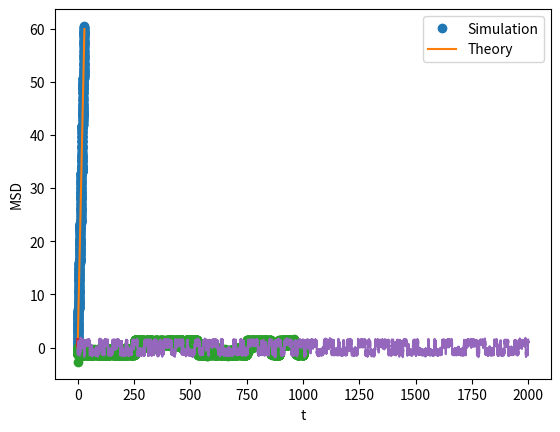

Reproduce this figure in Python.
#!/usr/bin/env python
# coding: utf-8

# ## Brownian dynamics
# 
# We simulate the overdamped Brownian dynamics
# $$
# \xi \frac{d\vec{r}}{dt} = \vec{\theta}(t) + \vec{F}(\vec{r})
# $$
# of a colloidal particle under the influence of an external force $\vec{F}$ and compute its mean square displacement $\langle |\Delta \vec{r}(t)|^2\rangle$. As usual, several non-interacting particles are simulated in parallel to improve the statistics. 

# In[1]:


import numpy
import matplotlib.pyplot as plt 


# In[3]:


# Model parameters
npart = 1000
ndims = 1
friction = 1.0
k = 0.5
T = 1.0
dt = 0.04
nsteps = int(30.0 / dt)

# Fluctuation dissipation relation
D = T / friction
width = (2 * D * dt)**0.5

# Overdamped Brownian dynamics
positions = numpy.zeros((npart, ndims))
msd = []
for i in range(nsteps):
    # Store MSD
    msd.append(numpy.sum(positions**2) / npart)

    # Integration step
    for position in positions:
        noise = numpy.random.normal(0.0, width, ndims)
        # No external field
        force = numpy.zeros(ndims)
        # Harmonic potential
        # force = - k * position
        position += noise + force * dt / friction

time = numpy.array(range(nsteps)) * dt
plt.plot(time, msd, 'o', label='Simulation')
# Theoretical diffusive behavior (in the absence of external force)
plt.plot(time, 2 * ndims * D * time, '-', label='Theory')
# This is to plot an horizontal line at height y
# plt.axhline(y, xmin=time[0], xmax=time[-1])
plt.xlabel('t')
plt.ylabel('MSD')
plt.legend()


# **Exercice 1**: *drift-diffusion*
# 
# The Brownian particles are subject to a constant external force $F>0$ in one dimension. This will lead to a systematic drift in the motion of the particles.
# 
# 1. Compute analytically the first two moments of the position, $\langle x(t)\rangle$ and $\langle x^2(t)\rangle$, and provide a physical interpretation of the results
# 2. Cross-check the results against the simulation data and plot the results in a double logarithmic scale. Identify the ballistic and the diffusive regime.

# **Exercice 2**: *harmonic potential* 
# 
# Put the Brownian particles in a harmonic potential $U(x) = \frac{1}{2}kx^2$ in one dimension.
# 
# 1. Check that $\langle |\Delta x(t)|^2\rangle$ is diffusive in the absence of external field but saturates to a finite value when the harmonic potential is switched on
# 
# 2. Determine analytically the equilibrium value $\langle |\Delta x(t=\infty)|^2\rangle$ and compare it to the simulation data. Which factors control the relaxation time that describes the approach to equilibrium? 

# **Exercice 3**: *thermally activated barrier crossing*
# 
# Study numerically the dynamics of a Brownian particle in a one-dimensional double well potential 
# $$
# U(x) = U_0 (1 - (x/a)^2)^2
# $$
# The initial position of the particle will be at the bottom of the left well: $x(t=0)=-a$. 
# 1. Choose a temperature $T > U_0$, for which barrier crossing is easy, and plot a single trajectory $x(t)$ over a sufficiently long time. What do you observe?
# 2. Reduce the temperature, $T < U_0$, and repeat the numerical experiment. What do you observe? 
# 3. Give the expression of the probability density $p(x)$ at equilibrium. Can you estimate the time needed to reach equilibrium? (simulate several independent particles in parallel)

# In[25]:


# Model parameters
npart = 1
ndims = 1
friction = 1.0
k = 0.5
T = 0.2
dt = 0.01
nsteps = int(1000.0 / dt)
D = T / friction
width = (2 * D * dt)**0.5

# Overdamped Brownian dynamics
positions = numpy.zeros((npart, ndims))
pos = []
for i in range(nsteps):
    pos.append(position[0])   #numpy.sum(positions**2) / npart)
    for position in positions:
        noise = numpy.random.normal(0.0, width, ndims)
        # force = numpy.zeros(ndims)
        force = 4 * position * (1 - position**2)
        position += noise + force * dt / friction

time = numpy.array(range(nsteps)) * dt
plt.plot(time, pos, 'o', label='Simulation')
plt.xlabel('t')


# In[6]:


# Double well potential
x = numpy.linspace(-1.5, 1.5, 100)
plt.plot(x, (1-x**2)**2)


# **Exercice 4**: *stochastic resonance*
# 
# Consider a Brownian particle in a double well potential
# $$
# U(x) = U_0 (1 - (x/a)^2)^2
# $$
# subject to an additional periodic force of the form
# $$
# F(x) = F_0 \sin(2\pi t/\tau)
# $$
# where $A$ is the forcing amplitude and $\tau$ is the forcing period. For convenience, set $U_0=1$ and $a=1$.
# 
# 1. Use Kramers theory to estimate the relaxation time $\tau_K$ at $T=0.4$ *in the absence of forcing* ($A=0$).
# 2. Add a small forcing $F_0=10^{-1}$ and plot the trajectory of the Brownian particle $x(t)$ over a time much longer than $\tau_K$ in the following two cases: (i) $\tau > \tau_K$, (ii) $\tau < \tau_K$. What do you observe? 
# 3. Compare your results to the analysis of Benzi, Nonlin. Processes Geophys. 17, 431 (2010) (https://npg.copernicus.org/articles/17/431/2010/) and of Simon & Libchaber, Phys. Rev. Lett. 68, 3375 (1992) (https://journals.aps.org/prl/abstract/10.1103/PhysRevLett.68.3375)

# In[ ]:


import numpy
import matplotlib.pyplot as plt 

# Model parameters
npart = 1
ndims = 1
friction = 1.0
k = 0.5
T = 0.4
dt = 0.04
nsteps = int(2000.0 / dt)
U_0 = 1
a = 1
A = 1e-1
tau = 100.0

# Fluctuation dissipation relation
D = T / friction
width = (2 * D * dt)**0.5

# Overdamped Brownian dynamics
positions = numpy.zeros((npart, ndims))
x = []
for i in range(nsteps):
    # Store MSD
    x.append(positions[0, 0])

    # Integration step
    for position in positions:
        noise = numpy.random.normal(0.0, width, ndims)
        # No external field
        force = numpy.zeros(ndims)
        # Harmonic potential
        force = 4 * U_0 / a**2 * position * (1-(position/a)**2)
        force += A * numpy.sin(2*numpy.pi * i*dt / tau)
        position += noise + force * dt / friction

time = numpy.array(range(nsteps)) * dt
plt.plot(time, x)
# This is to plot an horizontal line at height y
# plt.axhline(y, xmin=time[0], xmax=time[-1])
plt.xlabel('t')

